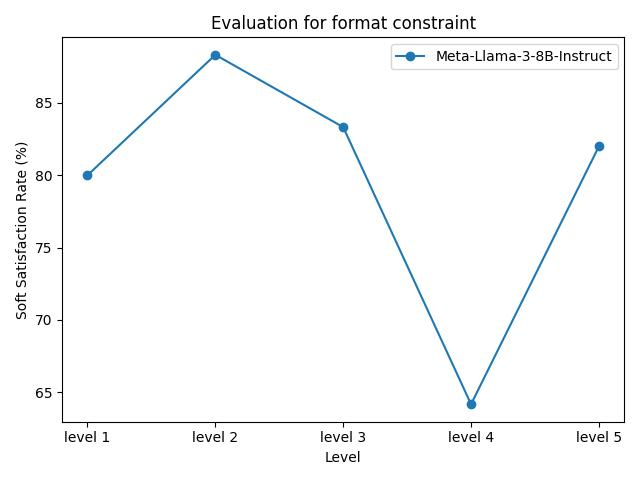

The table this chart was drawn from, first rows:
model_name, level 1, level 2, level 3, level 4, level 5
Meta-Llama-3-8B-Instruct, 80.00%, 88.33%, 83.33%, 64.17%, 82.00%
